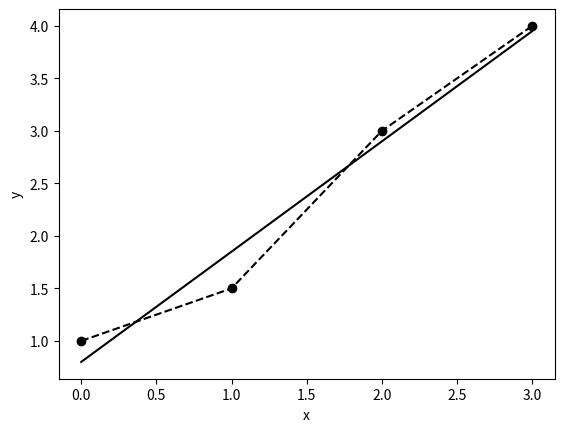

Source code (Python):
# Регресійний аналіз (http://en.wikipedia.org/wiki/ Regression_analysis) – це статистичний метод дослідження впливу однієї або декількох незалежних змінних x на залежну змінну y [12]. Для пошуку функціональної залежності f(x), яка найкраще описує емпіричну залежність y від x, застосовують метод найменших квадратів (МНК). МНК оснований на мінімізації суми квадратів відхилень значень функції f(x) від значень y.

import numpy as np
from scipy.optimize import curve_fit, leastsq
import matplotlib.pyplot as plt # для побудови графіків
x=np.array([0, 1, 2, 3]) # емпіричні значення x
y=np.array([1, 1.5, 3, 4]) # емпіричні значення y

# за допомогою scipy.optimize.curve_fit:
def f(x, a, b): # модель - лінійна залежність y=a*x+b"
    return a*x+b # тут можна змінити модель на іншу функцію
popt, pcov = curve_fit(f, x, y) # апроксимувати дані залежністю f за допомогою нелінійного МНК
print (popt) # знайдені значення параметрів `a` і `b`
print (pcov) # коваріаційна матриця для `a` і `b`
print (np.sqrt(np.diag(pcov))) # стандартні відхилення для `a` і `b`
residuals = y - f(x,*popt) # відхилення
print ("RMSE",(np.sum(residuals**2)/(residuals.size-2))**0.5) # стандартна помилка (root-mean-square error (RMSE))
ymean = np.mean(y) # середнє `y`
ss_res = np.dot(residuals, residuals)
ss_tot = np.dot((y-ymean), (y-ymean))
print ("R^2:", 1-ss_res/ss_tot) # коефіцієнт детермінації (R-квадрат)
print ("R^2:", np.corrcoef(y, f(x,*popt))[0,1]**2) # або так

xa=np.linspace(0,3,100) # 100 значень на проміжку 0..3
ya=f(xa, *popt) # масив значень f з параметрами a=popt[0], b=popt[1]
plt.plot(x, y, 'ko--') # нарисувати емпіричну залежність
plt.plot(xa, ya, 'k-') # нарисувати апроксимовану залежність
plt.xlabel('x'); plt.ylabel('y'); plt.show()
print ("Рисунок - Лінійна регресія")

# або за допомогою scipy.optimize.leastsq:
def residuals_(p,x,y): # p - кортеж параметрів
    return y - f(x, p[0], p[1]) # повертає відхилення
ans=leastsq(func=residuals_,x0=(1,1),args=(x,y),full_output=True) # мінімізує суму квадратів
print (ans[0]) # знайдені значення параметрів `a` і `b`

# або за допомогою scipy.stats.linregress (тільки лінійна регресія):
from scipy.stats import linregress
slope, intercept, r_value, p_value, std_err=linregress(x, y)
print (slope, intercept) # знайдені значення параметрів лінійної залежності
print ("R^2:", r_value**2) # коефіцієнт детермінації (R-квадрат)